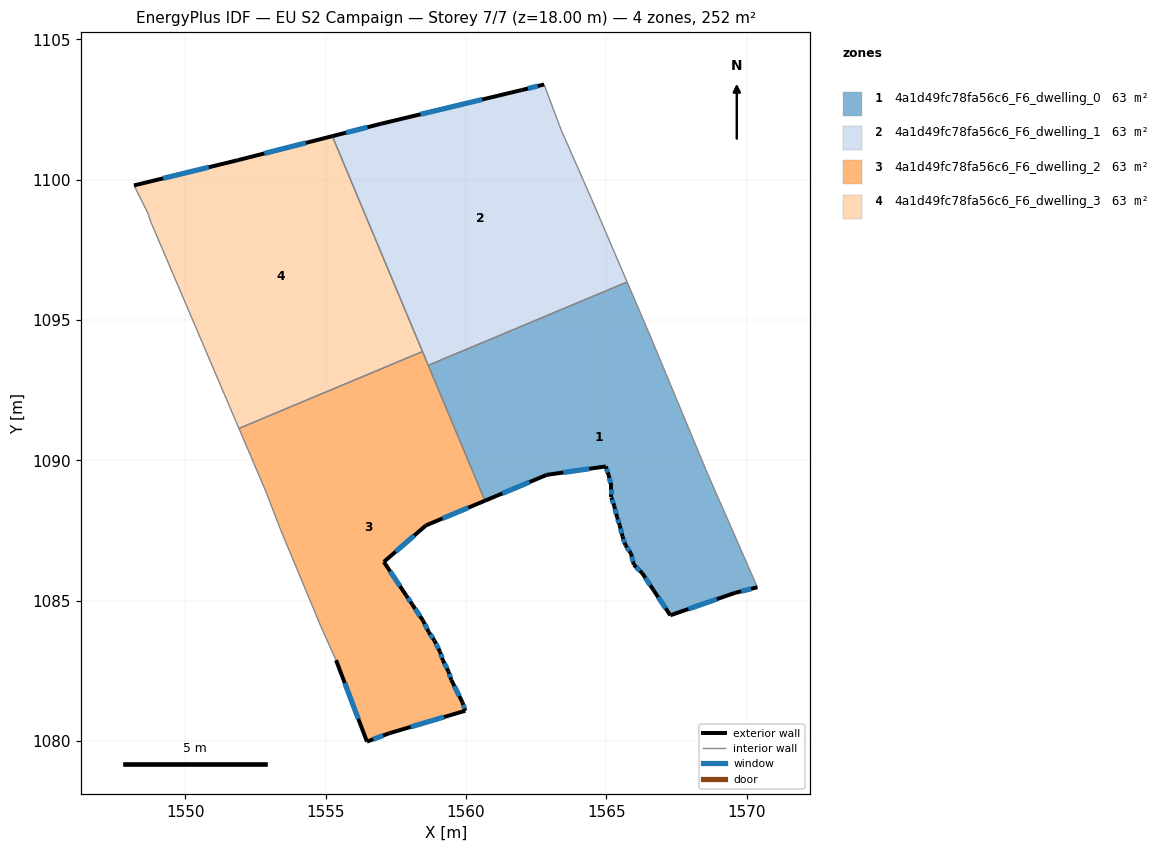
=== STOREY PLAN SPEC (per zone: floor XY polygon, exterior-wall plan segments, windows/doors) ===
zone 1: 4a1d49fc78fa56c6_F6_dwelling_0  (63.1 m²)
  floor: (1566.58, 1094.39) (1568.58, 1089.59) (1570.38, 1085.48) (1569.58, 1085.28) (1567.28, 1084.48) (1566.68, 1085.38) (1566.28, 1085.98) (1565.98, 1086.28) (1565.88, 1086.68) (1565.68, 1086.99) (1565.58, 1087.29) (1565.48, 1087.68) (1565.38, 1087.99) (1565.28, 1088.38) (1565.18, 1088.69) (1565.18, 1089.09) (1565.08, 1089.49) (1564.98, 1089.79) (1562.88, 1089.49) (1560.67, 1088.57) (1558.65, 1093.39) (1565.74, 1096.36)
  exterior wall: (1569.58, 1085.28) – (1570.38, 1085.48)  [0.8 m]
    window: (1569.80, 1085.34) – (1570.15, 1085.43)  [0.5 m²]
  exterior wall: (1567.28, 1084.48) – (1569.58, 1085.28)  [2.4 m]
    window: (1567.92, 1084.71) – (1568.93, 1085.06)  [1.4 m²]
  exterior wall: (1566.68, 1085.38) – (1567.28, 1084.48)  [1.1 m]
    window: (1566.84, 1085.13) – (1567.11, 1084.73)  [0.6 m²]
  exterior wall: (1566.28, 1085.98) – (1566.68, 1085.38)  [0.7 m]
    window: (1566.39, 1085.82) – (1566.56, 1085.55)  [0.4 m²]
  exterior wall: (1565.98, 1086.28) – (1566.28, 1085.98)  [0.4 m]
    window: (1566.06, 1086.20) – (1566.19, 1086.07)  [0.2 m²]
  exterior wall: (1565.88, 1086.68) – (1565.98, 1086.28)  [0.4 m]
    window: (1565.90, 1086.57) – (1565.95, 1086.40)  [0.2 m²]
  exterior wall: (1565.68, 1086.99) – (1565.88, 1086.68)  [0.4 m]
    window: (1565.73, 1086.90) – (1565.82, 1086.77)  [0.2 m²]
  exterior wall: (1565.58, 1087.29) – (1565.68, 1086.99)  [0.3 m]
    window: (1565.60, 1087.20) – (1565.65, 1087.07)  [0.2 m²]
  exterior wall: (1565.48, 1087.68) – (1565.58, 1087.29)  [0.4 m]
    window: (1565.50, 1087.57) – (1565.55, 1087.40)  [0.2 m²]
  exterior wall: (1565.38, 1087.99) – (1565.48, 1087.68)  [0.3 m]
    window: (1565.40, 1087.90) – (1565.45, 1087.77)  [0.2 m²]
  exterior wall: (1565.28, 1088.38) – (1565.38, 1087.99)  [0.4 m]
    window: (1565.31, 1088.27) – (1565.35, 1088.10)  [0.2 m²]
  exterior wall: (1565.18, 1088.69) – (1565.28, 1088.38)  [0.3 m]
    window: (1565.20, 1088.60) – (1565.25, 1088.47)  [0.2 m²]
  exterior wall: (1565.18, 1089.09) – (1565.18, 1088.69)  [0.4 m]
    window: (1565.18, 1088.97) – (1565.18, 1088.80)  [0.2 m²]
  exterior wall: (1565.08, 1089.49) – (1565.18, 1089.09)  [0.4 m]
    window: (1565.10, 1089.37) – (1565.15, 1089.20)  [0.2 m²]
  exterior wall: (1564.98, 1089.79) – (1565.08, 1089.49)  [0.3 m]
    window: (1565.01, 1089.70) – (1565.05, 1089.57)  [0.2 m²]
  exterior wall: (1562.88, 1089.49) – (1564.98, 1089.79)  [2.1 m]
    window: (1563.46, 1089.57) – (1564.39, 1089.70)  [1.2 m²]
  exterior wall: (1560.67, 1088.57) – (1562.88, 1089.49)  [2.4 m]
    window: (1561.29, 1088.82) – (1562.26, 1089.23)  [1.4 m²]
  interior walls: 5
zone 2: 4a1d49fc78fa56c6_F6_dwelling_1  (63.1 m²)
  floor: (1563.38, 1101.80) (1564.48, 1099.29) (1565.74, 1096.36) (1558.65, 1093.39) (1555.23, 1101.55) (1556.97, 1102.00) (1561.98, 1103.20) (1562.78, 1103.40)
  exterior wall: (1556.97, 1102.00) – (1555.23, 1101.55)  [1.8 m]
    window: (1556.49, 1101.87) – (1555.72, 1101.68)  [1.0 m²]
  exterior wall: (1561.98, 1103.20) – (1556.97, 1102.00)  [5.1 m]
    window: (1560.58, 1102.86) – (1558.38, 1102.33)  [3.0 m²]
  exterior wall: (1562.78, 1103.40) – (1561.98, 1103.20)  [0.8 m]
    window: (1562.55, 1103.34) – (1562.20, 1103.25)  [0.5 m²]
  interior walls: 6
zone 3: 4a1d49fc78fa56c6_F6_dwelling_2  (63.1 m²)
  floor: (1558.45, 1093.88) (1560.67, 1088.57) (1558.57, 1087.69) (1557.07, 1086.39) (1557.87, 1085.18) (1558.07, 1084.88) (1558.47, 1084.29) (1558.67, 1083.88) (1558.87, 1083.58) (1559.07, 1083.18) (1559.17, 1082.88) (1559.37, 1082.48) (1559.47, 1082.18) (1559.87, 1081.38) (1559.97, 1081.08) (1557.27, 1080.28) (1556.47, 1079.98) (1555.37, 1082.88) (1554.87, 1083.99) (1553.37, 1087.59) (1552.87, 1088.89) (1551.91, 1091.14)
  exterior wall: (1558.47, 1084.29) – (1558.07, 1084.88)  [0.7 m]
    window: (1558.36, 1084.45) – (1558.18, 1084.72)  [0.4 m²]
  exterior wall: (1558.67, 1083.88) – (1558.47, 1084.29)  [0.4 m]
    window: (1558.61, 1084.00) – (1558.53, 1084.17)  [0.3 m²]
  exterior wall: (1558.87, 1083.58) – (1558.67, 1083.88)  [0.4 m]
    window: (1558.81, 1083.67) – (1558.73, 1083.80)  [0.2 m²]
  exterior wall: (1559.07, 1083.18) – (1558.87, 1083.58)  [0.4 m]
    window: (1559.01, 1083.30) – (1558.93, 1083.47)  [0.3 m²]
  exterior wall: (1559.17, 1082.88) – (1559.07, 1083.18)  [0.3 m]
    window: (1559.14, 1082.97) – (1559.10, 1083.10)  [0.2 m²]
  exterior wall: (1559.37, 1082.48) – (1559.17, 1082.88)  [0.4 m]
    window: (1559.31, 1082.60) – (1559.23, 1082.77)  [0.3 m²]
  exterior wall: (1559.47, 1082.18) – (1559.37, 1082.48)  [0.3 m]
    window: (1559.44, 1082.27) – (1559.40, 1082.40)  [0.2 m²]
  exterior wall: (1559.87, 1081.38) – (1559.47, 1082.18)  [0.9 m]
    window: (1559.76, 1081.61) – (1559.58, 1081.96)  [0.5 m²]
  exterior wall: (1559.97, 1081.08) – (1559.87, 1081.38)  [0.3 m]
    window: (1559.94, 1081.17) – (1559.90, 1081.30)  [0.2 m²]
  exterior wall: (1557.27, 1080.28) – (1559.97, 1081.08)  [2.8 m]
    window: (1558.03, 1080.51) – (1559.21, 1080.86)  [1.6 m²]
  exterior wall: (1556.47, 1079.98) – (1557.27, 1080.28)  [0.9 m]
    window: (1556.69, 1080.07) – (1557.04, 1080.20)  [0.5 m²]
  exterior wall: (1555.37, 1082.88) – (1556.47, 1079.98)  [3.1 m]
    window: (1555.68, 1082.07) – (1556.16, 1080.80)  [1.8 m²]
  exterior wall: (1558.57, 1087.69) – (1560.67, 1088.57)  [2.3 m]
    window: (1559.16, 1087.93) – (1560.08, 1088.32)  [1.3 m²]
  exterior wall: (1557.07, 1086.39) – (1558.57, 1087.69)  [2.0 m]
    window: (1557.49, 1086.75) – (1558.15, 1087.32)  [1.2 m²]
  exterior wall: (1557.87, 1085.18) – (1557.07, 1086.39)  [1.4 m]
    window: (1557.65, 1085.52) – (1557.29, 1086.05)  [0.8 m²]
  exterior wall: (1558.07, 1084.88) – (1557.87, 1085.18)  [0.4 m]
    window: (1558.01, 1084.97) – (1557.93, 1085.10)  [0.2 m²]
  interior walls: 7
zone 4: 4a1d49fc78fa56c6_F6_dwelling_3  (63.1 m²)
  floor: (1555.23, 1101.55) (1558.45, 1093.88) (1551.91, 1091.14) (1548.77, 1098.50) (1548.67, 1098.80) (1548.17, 1099.80) (1551.87, 1100.70)
  exterior wall: (1551.87, 1100.70) – (1548.17, 1099.80)  [3.8 m]
    window: (1550.83, 1100.45) – (1549.21, 1100.05)  [2.2 m²]
  exterior wall: (1555.23, 1101.55) – (1551.87, 1100.70)  [3.5 m]
    window: (1554.29, 1101.31) – (1552.81, 1100.94)  [2.0 m²]
  interior walls: 5

=== DERIVED (storey summary) ===
Building: EU S2 Campaign
Storey: 7 of 7  (floor level z = 18.00 m)
Storey gross floor area: 252.4 m²
Zones on this storey: 4
  - 4a1d49fc78fa56c6_F6_dwelling_0: floor 63.1 m²; exterior wall 13.7 m (41.0 m²); 17 window(s) 7.9 m²; WWR 19.3%
  - 4a1d49fc78fa56c6_F6_dwelling_1: floor 63.1 m²; exterior wall 7.8 m (23.3 m²); 3 window(s) 4.5 m²; WWR 19.3%
  - 4a1d49fc78fa56c6_F6_dwelling_2: floor 63.1 m²; exterior wall 17.1 m (51.3 m²); 16 window(s) 9.9 m²; WWR 19.3%
  - 4a1d49fc78fa56c6_F6_dwelling_3: floor 63.1 m²; exterior wall 7.3 m (21.8 m²); 2 window(s) 4.2 m²; WWR 19.3%
Zone adjacency (shared interzone walls):
  - 4a1d49fc78fa56c6_F6_dwelling_0 ↔ 4a1d49fc78fa56c6_F6_dwelling_1
  - 4a1d49fc78fa56c6_F6_dwelling_0 ↔ 4a1d49fc78fa56c6_F6_dwelling_2
  - 4a1d49fc78fa56c6_F6_dwelling_1 ↔ 4a1d49fc78fa56c6_F6_dwelling_2
  - 4a1d49fc78fa56c6_F6_dwelling_1 ↔ 4a1d49fc78fa56c6_F6_dwelling_3
  - 4a1d49fc78fa56c6_F6_dwelling_2 ↔ 4a1d49fc78fa56c6_F6_dwelling_3